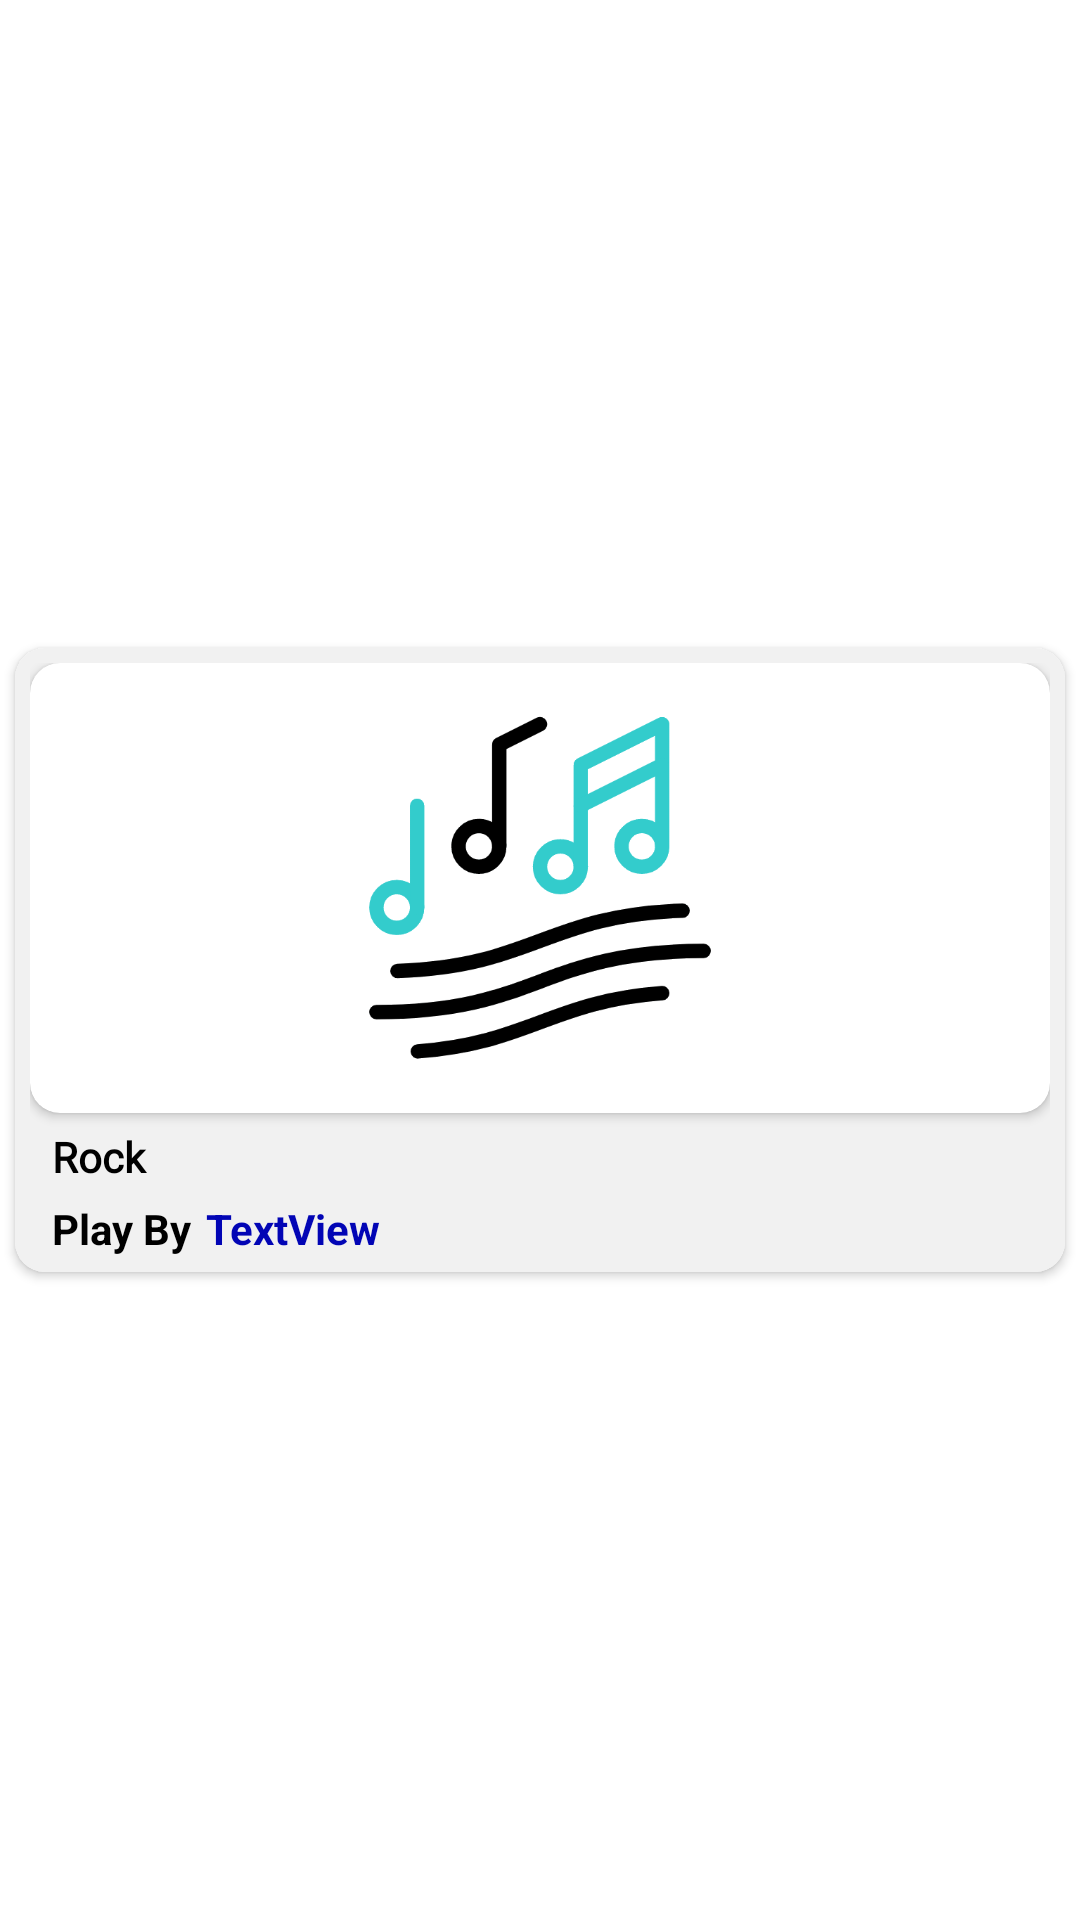

This screen was rendered from an Android layout file. Write that file and the resources it references.
<!-- AndroidManifest.xml: application theme Theme.MusicWiki -->
<!-- res/layout/top_ablum_view.xml -->
<?xml version="1.0" encoding="utf-8"?>
<androidx.constraintlayout.widget.ConstraintLayout xmlns:android="http://schemas.android.com/apk/res/android"
    xmlns:app="http://schemas.android.com/apk/res-auto"
    android:layout_width="220dp"
    android:layout_height="wrap_content">

    <androidx.cardview.widget.CardView
        android:id="@+id/track_card"
        android:layout_width="match_parent"
        android:layout_height="wrap_content"
        android:layout_margin="5dp"
        app:cardCornerRadius="10dp"
        app:layout_constraintBottom_toBottomOf="parent"
        app:layout_constraintEnd_toEndOf="parent"
        app:layout_constraintStart_toStartOf="parent"
        app:layout_constraintTop_toTopOf="parent">

        <LinearLayout
            android:layout_width="match_parent"
            android:layout_height="wrap_content"
            android:background="#F1F1F1"
            android:gravity="center"
            android:orientation="vertical"
            android:padding="5dp">

            <androidx.cardview.widget.CardView
                android:layout_width="wrap_content"
                android:layout_height="wrap_content"
                android:padding="10dp"
                app:cardCornerRadius="10dp">

                <LinearLayout
                    android:layout_width="wrap_content"
                    android:layout_height="wrap_content"

                    android:layout_gravity="center"
                    android:gravity="center"
                    android:orientation="vertical">

                    <ImageView
                        android:id="@+id/album_image"
                        android:layout_width="match_parent"
                        android:layout_height="150dp"
                        android:src="@drawable/genere" />

                </LinearLayout>

            </androidx.cardview.widget.CardView>

            <LinearLayout
                android:layout_width="match_parent"
                android:layout_height="wrap_content"
                android:layout_marginStart="5dp"
                android:orientation="vertical">

                <TextView
                    android:id="@+id/album_name"
                    android:layout_width="match_parent"
                    android:layout_height="wrap_content"
                    android:layout_marginTop="5dp"
                    android:layout_marginBottom="5dp"
                    android:fontFamily="@font/aclonica"
                    android:gravity="center_vertical"
                    android:text="Rock"
                    android:textColor="@color/black"
                    android:textSize="14sp"
                    android:textStyle="bold" />

                <LinearLayout
                    android:layout_width="match_parent"
                    android:layout_height="wrap_content"
                    android:orientation="horizontal">

                    <TextView
                        android:id="@+id/textView5"
                        android:layout_width="wrap_content"
                        android:layout_height="wrap_content"
                        android:text="Play By"
                        android:textColor="@color/black"
                        android:textSize="14sp"
                        android:textStyle="bold" />

                    <TextView
                        android:id="@+id/play_count"
                        android:layout_width="wrap_content"
                        android:layout_height="wrap_content"
                        android:layout_marginStart="5dp"
                        android:text="TextView"
                        android:textColor="#0205B5"
                        android:textSize="14sp"
                        android:textStyle="bold" />
                </LinearLayout>

            </LinearLayout>

        </LinearLayout>
    </androidx.cardview.widget.CardView>
</androidx.constraintlayout.widget.ConstraintLayout>
<!-- resources referenced by this layout -->
<resources>
  <color name="black">#FF000000</color>
  <!-- drawable genere: gif bitmap (drawable-v24, 785416 bytes) -->
  <style name="Theme.MusicWiki" parent="Theme.MaterialComponents.DayNight.NoActionBar">
          
          <item name="colorPrimary">@color/purple_500</item>
          <item name="colorPrimaryVariant">@color/purple_700</item>
          <item name="colorOnPrimary">@color/white</item>
          
          <item name="colorSecondary">@color/teal_200</item>
          <item name="colorSecondaryVariant">@color/teal_700</item>
          <item name="colorOnSecondary">@color/black</item>
          
          <item name="android:statusBarColor">?attr/colorPrimaryVariant</item>
          
      </style>
  <color name="purple_500">#FF6200EE</color>
  <color name="purple_700">#A53239</color>
  <color name="white">#FFFFFFFF</color>
  <color name="teal_200">#FF03DAC5</color>
  <color name="teal_700">#FF018786</color>
</resources>
